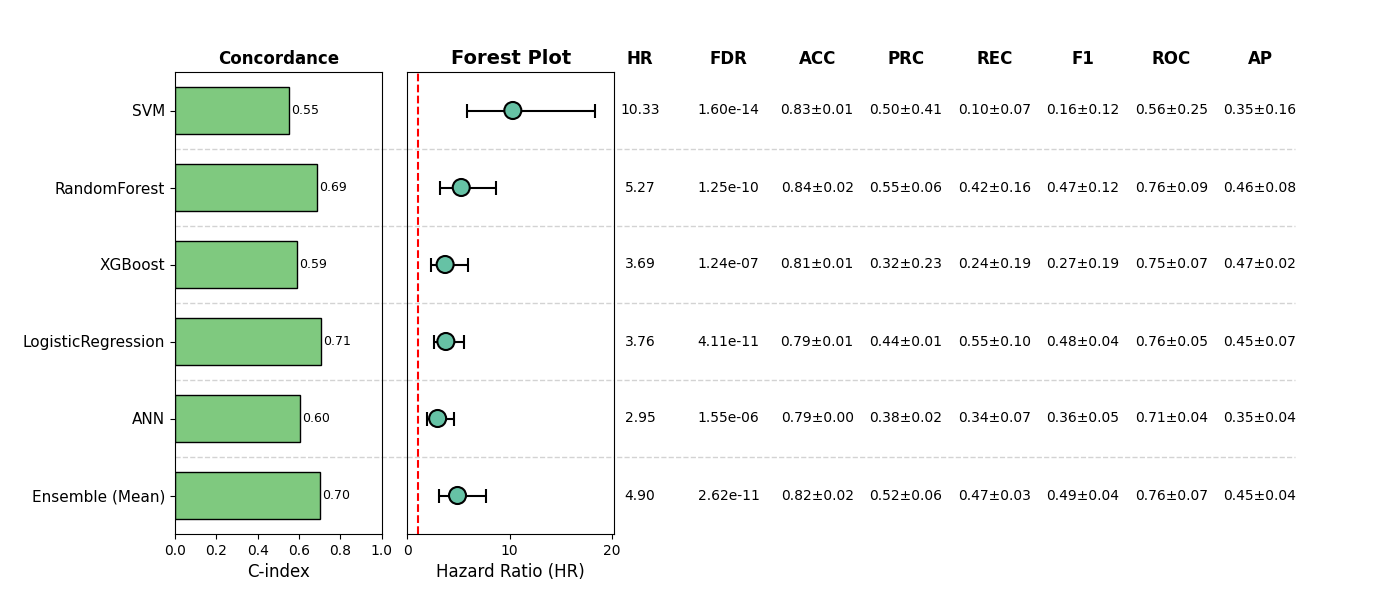

The table this chart was drawn from, first rows:
, Model, HR, CI_lower, CI_upper, p, cindex, accuracy_mean, accuracy_std, precision_mean, precision_std, recall_mean, recall_std, f1_mean, f1_std, roc_auc_mean, roc_auc_std, pr_auc_mean, pr_auc_std, FDR, Sig
0, SVM, 10.33, 5.788, 18.42, 2.6625161077895688e-15, 0.5537, 0.8304, 0.01263, 0.5, 0.4082, 0.09821, 0.07038, 0.1628, 0.1183, 0.558, 0.2475, 0.3461, 0.164, 1.5975096646737413e-14, True
1, RandomForest, 5.269, 3.191, 8.7, 8.314726507135386e-11, 0.689, 0.8382, 0.0193, 0.5519, 0.05853, 0.4233, 0.163, 0.4691, 0.1199, 0.7573, 0.08502, 0.4649, 0.08309, 1.2472089760703081e-10, True
2, XGBoost, 3.691, 2.281, 5.971, 1.0362305541893183e-07, 0.5926, 0.8148, 0.00994, 0.3236, 0.2321, 0.2416, 0.1909, 0.2665, 0.1931, 0.7517, 0.07079, 0.4704, 0.02459, 1.2434766650271819e-07, True
3, LogisticRegression, 3.761, 2.553, 5.54, 2.0530905596555912e-11, 0.7075, 0.7914, 0.00994, 0.4363, 0.01021, 0.5548, 0.09756, 0.4844, 0.04117, 0.7573, 0.05193, 0.4452, 0.0674, 4.1061811193111825e-11, True
4, ANN, 2.954, 1.899, 4.596, 1.5519297604973243e-06, 0.6035, 0.7856, 0.002757, 0.3848, 0.0174, 0.3369, 0.0659, 0.3572, 0.04524, 0.7075, 0.03919, 0.353, 0.04481, 1.5519297604973243e-06, True
5, Ensemble (Mean), 4.903, 3.106, 7.739, 8.73295426477966e-12, 0.7033, 0.8246, 0.01722, 0.5161, 0.0599, 0.4677, 0.03484, 0.4894, 0.03884, 0.7609, 0.06605, 0.4523, 0.03735, 2.6198862794338983e-11, True
